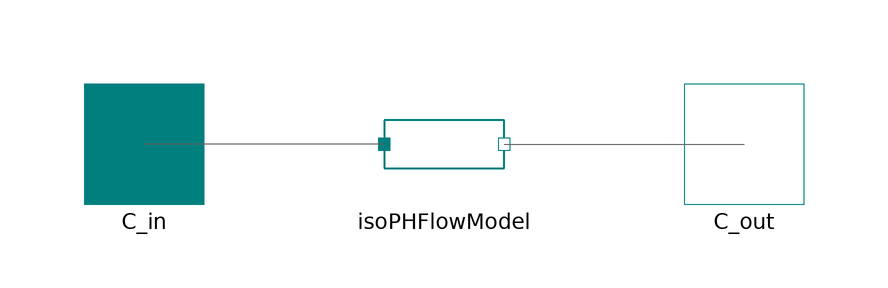

The component connection diagram of the Modelica model below, drawn from its own Placement and Line annotations.

model InletGuideVanes

  import MetroscopeModelingLibrary.Utilities.Units;

  Units.PositiveVolumeFlowRate Qv;

  RefMoistAir.BaseClasses.IsoPHFlowModel isoPHFlowModel annotation (Placement(transformation(extent={{-10,-10},{10,10}})));
  RefMoistAir.Connectors.Inlet C_in annotation (Placement(transformation(extent={{-60,-10},{-40,10}}), iconTransformation(extent={{-60,-10},{-40,10}})));
  RefMoistAir.Connectors.Outlet C_out annotation (Placement(transformation(extent={{40,-10},{60,10}}), iconTransformation(extent={{40,-10},{60,10}})));
equation

  Qv = isoPHFlowModel.Qv_in;

  connect(isoPHFlowModel.C_in, C_in) annotation (Line(points={{-10,0},{-50,0},{-50,0}}, color={95,95,95}));
  connect(isoPHFlowModel.C_out, C_out) annotation (Line(points={{10,0},{30,0},{30,0},{50,0}}, color={95,95,95}));
  annotation (Icon(graphics={
        Polygon(
          points={{-36,80},{36,80},{40,76},{40,-76},{36,-80},{-36,-80},{-40,-76},{-40,76},{-36,80}},
          lineColor={0,127,127},
          fillColor={0,160,160},
          fillPattern=FillPattern.Solid,
          smooth=Smooth.Bezier,
          lineThickness=1),
        Polygon(
          points={{53,26},{-13,52},{-33,64},{-29,44},{53,26}},
          lineColor={0,0,0},
          fillColor={0,0,0},
          fillPattern=FillPattern.Solid,
          smooth=Smooth.Bezier),
        Polygon(
          points={{53,-6},{-13,20},{-33,32},{-29,12},{53,-6}},
          lineColor={0,0,0},
          fillColor={0,0,0},
          fillPattern=FillPattern.Solid,
          smooth=Smooth.Bezier),
        Polygon(
          points={{53,-38},{-13,-12},{-33,0},{-29,-20},{53,-38}},
          lineColor={0,0,0},
          fillColor={0,0,0},
          fillPattern=FillPattern.Solid,
          smooth=Smooth.Bezier),
        Polygon(
          points={{53,-68},{-13,-42},{-33,-30},{-29,-50},{53,-68}},
          lineColor={0,0,0},
          fillColor={0,0,0},
          fillPattern=FillPattern.Solid,
          smooth=Smooth.Bezier)}));
end InletGuideVanes;